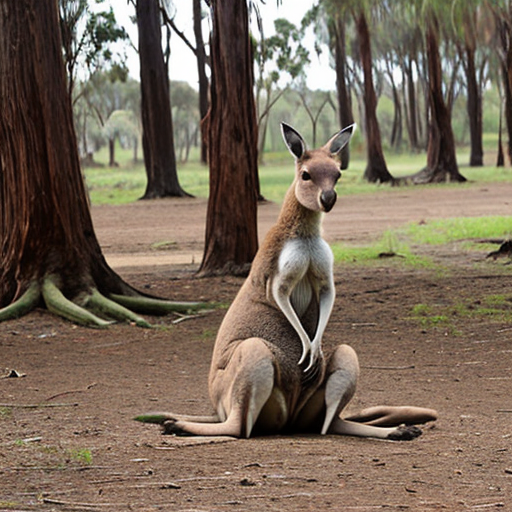
Generation parameters embedded in this image by AUTOMATIC1111 Stable Diffusion web UI or a fork of it (Forge, ...) (PNG 'parameters' text chunk):
kangaroo
Negative prompt: person, human, men, women, painting, cartoon, anime, comic
Steps: 20, Sampler: DPM++ 2M, Schedule type: Karras, CFG scale: 7, Seed: 1514057502, Size: 512x512, Model hash: 463d6a9fe8, Model: absolutereality_v181, VAE hash: 235745af8d, VAE: vae-ft-mse-840000-ema-pruned.ckpt, Version: v1.10.1